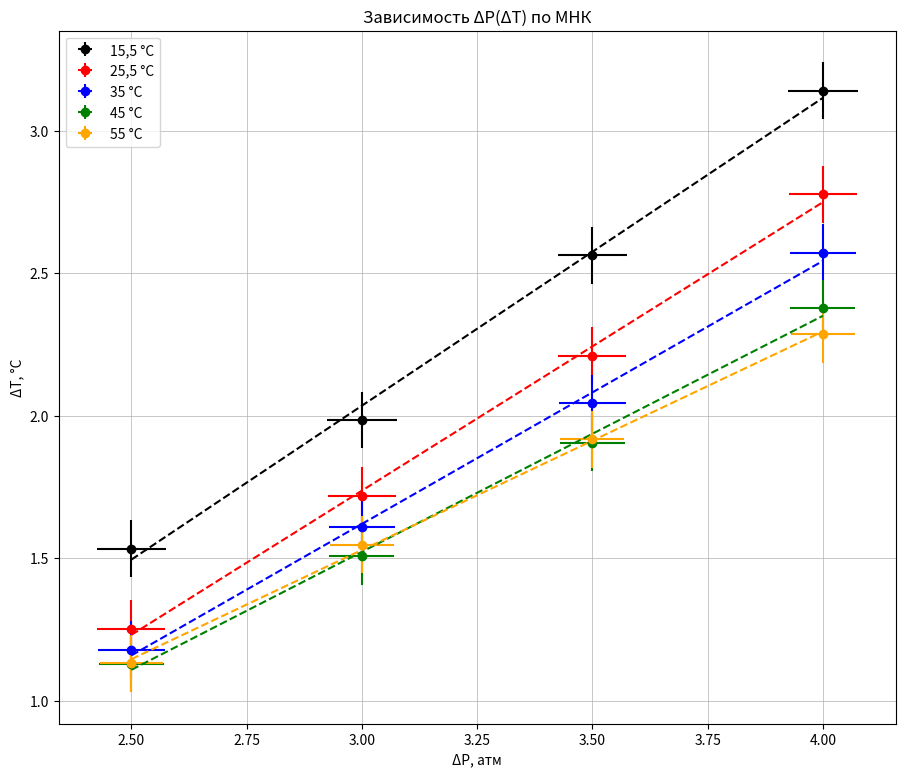

Write Python code to recreate this figure.
# import openpyxl
# wb = openpyxl.reader.excel.load_workbook(filename = "Книга3.xlsx", data_only = True)
# wb.active = 0
# sheet = wb.active


import numpy as np
import matplotlib.pyplot as plt
from scipy.stats import linregress

# stop_param, i = 1, 1
# while sheet['A' + str(i)].value != None:
#     stop_param += 1
#     i += 1
# print(stop_param)

# Y, X = [], []                     #column_A - values of the Y,    column_B - X
# for i in range(2, stop_param):
#     Y.append(sheet['A' + str(i)].value)
#     X.append(sheet['B' + str(i)].value)

stop_param = 7
Y = np.array([125, 102, 79, 61]) / 39.8
Y2 = np.array([113, 90, 70, 51]) / 40.7
Y3 = np.array([107, 85, 67, 49]) / 41.6
Y4 = np.array([101, 81, 64, 48]) / 42.5
Y5 = np.array([99, 83, 67, 49]) / 43.3
X = np.array([4, 3.5, 3, 2.5])

values_YX, values_XX, values_YY = [], [], []
for i in range(stop_param - 3):
    values_YX.append(Y[i] * X[i])
    values_XX.append(Y[i] * X[i])
    values_YY.append(Y[i] * Y[i])

#==========================================================
# МНК для y = kx

# print('The average value for Y = ', mean(Y))
# print('The average value for X = ', mean(X))
# print('The average value for values_YX = ', mean(values_YX))
# print('The average value for values_XX = ', mean(values_XX))
# k = np.mean(values_YX) / np.mean(values_XX)                                                                  # k = <YX> / <X^2>
# print(f'k = {k}     b = 0')

#==========================================================
#МНК для y = kx + b

k = (np.mean(values_YX) - np.mean(Y) * np.mean(X)) / (np.mean(values_XX) - np.mean(X)**2)          # k = (<XY> - <Y><X>) / (<X^2> - <X>^2)
b = np.mean(Y) - k * np.mean(X)                                                                  # b = <Y> - k * <X>
print(f'k = {k}        b = {b}')

#==========================================================
# Случайная погрешность (σ_k, σ_b) МНК для y = kx + b

N = stop_param - 3    #TODO: изменить определение N                                                         # N - количество измерений

σ_k = np.sqrt((np.mean(values_YY) / np.mean(values_XX) - k**2) / (N - 2))                                      # σk = sqrt((<Y^2> / <X^2> - k^2) / (N - 2))
σ_b = σ_k * np.sqrt(np.mean(values_XX))                                                                        # σb = σk * sqrt(<X^2>)
print('σ_k = ', σ_k, 'σ_b = ', σ_b)


#================================================================================
##Погрешности для лаб с точками, удовлетворяющими нормальному распределению
#Систематическая погрешность
σx_syst = 0                  #TODO: добавить σx_syst

#Случайная погрешность для точек графика

# std_dev = np.std(X, ddof = 1)                                                                            #стандартное отклонение
# σx_ind = std_dev                                                                                         #погрешность отдельных точек по X (то, что на графике)
# σx_rand = σx_ind / np.sqrt(N)                                                                            #погрешность средняя (для расчётов)
# σ_x = np.sqrt(σx_rand**2 + σx_syst**2)                                                                   #суммарная погрешность
#print(f'σx_rand = {σx_rand}     σx_syst = {σx_syst}       σ_x = {σ_x}')

# θ = 0.001                   #TODO: добавить множитель производной
# σy_syst = 0                 #TODO: добавить σy_syst
# σy_ind = θ * σx_ind                                                                                      #погрешность тодельных точек по Y (то, что на графике)
# σy_rand = σy_ind / np.sqrt(N)                                                                            #погрешность средняя (для расчётов)
# σ_y = np.sqrt(σy_rand**2 + σy_syst**2)
# print(f'σy_rand = {σy_rand}     σy_syst = {σy_syst}       σ_y = {σ_y}')

#================================================================================

σx_ind = 0.1
σy_ind = 3

#Для y = Ax^n
#σ_y = n * y * σ_x / x
#ε_y = n * ε_x

#Для z = x^n * y^n
#σ_z = sqrt((n*z*σ_x / x)**2 + (m*z*σ_y / y)**2)
#ε_z = sqrt(n**2 * ε_x**2 + m**2 * ε_y**2)

#===========================================================
## График с МНК, линейная регрессия

fig = plt.figure(figsize = (12*0.9,10*0.9))                     #TODO: настроить figsize
ax = fig.add_subplot(1, 1, 1)
ax.set_title('Зависимость ΔP(ΔT) по МНК')
ax.set_xlabel('ΔP, атм')
ax.set_ylabel('ΔT, °C')
ax.errorbar(X, Y, σx_ind, σy_ind / 39.8, fmt = 'o', label = '15,5 °C', color = 'black')
ax.errorbar(X, Y2, σx_ind, σy_ind / 40.7, fmt = 'o', label = '25,5 °C', color = 'red')
ax.errorbar(X, Y3, σx_ind, σy_ind / 41.6, fmt = 'o', label = '35 °C', color = 'blue')
ax.errorbar(X, Y4, σx_ind, σy_ind / 42.5, fmt = 'o', label = '45 °C', color = 'green')
ax.errorbar(X, Y5, σx_ind, σy_ind / 43.3, fmt = 'o', label = '55 °C', color = 'orange')
ax.legend()
ax.grid(which = 'both', linewidth = 0.5)

x_line = np.linspace(np.min(X), np.max(X))

slope, intercept, _, _, _ = linregress(X, Y)
y_line = slope * x_line + intercept
ax.plot(x_line, y_line, linestyle = '--', color = 'black')

slope2, intercept2, _, _, _ = linregress(X, Y2)
y_line2 = slope2 * x_line + intercept2
ax.plot(x_line, y_line2, linestyle = '--', color = 'red')

slope3, intercept3, _, _, _ = linregress(X, Y3)
y_line3 = slope3 * x_line + intercept3
ax.plot(x_line, y_line3, linestyle = '--', color = 'blue')

slope4, intercept4, _, _, _ = linregress(X, Y4)
y_line4 = slope4 * x_line + intercept4
ax.plot(x_line, y_line4, linestyle = '--', color = 'green')

slope5, intercept5, _, _, _ = linregress(X, Y5)
y_line5 = slope5 * x_line + intercept5
ax.plot(x_line, y_line5, linestyle = '--', color = 'orange')

plt.savefig("plot.png", dpi = 300)
plt.show()

# Данные
# x = np.array(X)
# y = np.array(Y) / 39.8
#
# # Подбор коэффициентов линейной регрессии
# coefficients = np.polyfit(x, y, 1)
#
# slope = coefficients[0]
# intercept = coefficients[1]
# print(f"Наклон (slope): {slope}")
# print(f"Смещение (intercept): {intercept}")
#
# # Построение линии регрессии
# y_pred = slope * x + intercept
#
# # Визуализация
# plt.errorbar(x, y, xerr = σx_ind, yerr = σy_ind, fmt = 'o', color = 'blue', label = 'Данные с погрешностями X')
# plt.plot(x, y_pred, color = 'red', label = 'Линейная регрессия')
# plt.xlabel('ΔP, атм')                                  #TODO: сменить размерность
# plt.ylabel('ΔT, °C')
# plt.title('Зависимость ΔP(ΔT) по МНК')                                 #TODO: заменить y(x)
# plt.legend()
# plt.grid()                                                                              # отвечает за сетку на графике
# plt.show()

# for i in range(1, stop_param):
#     print(sheet['A' + str(i)].value, sheet['B' + str(i)].value, sheet['C' + str(i)].value, sheet['D' + str(i)].value, sep = '          ')

